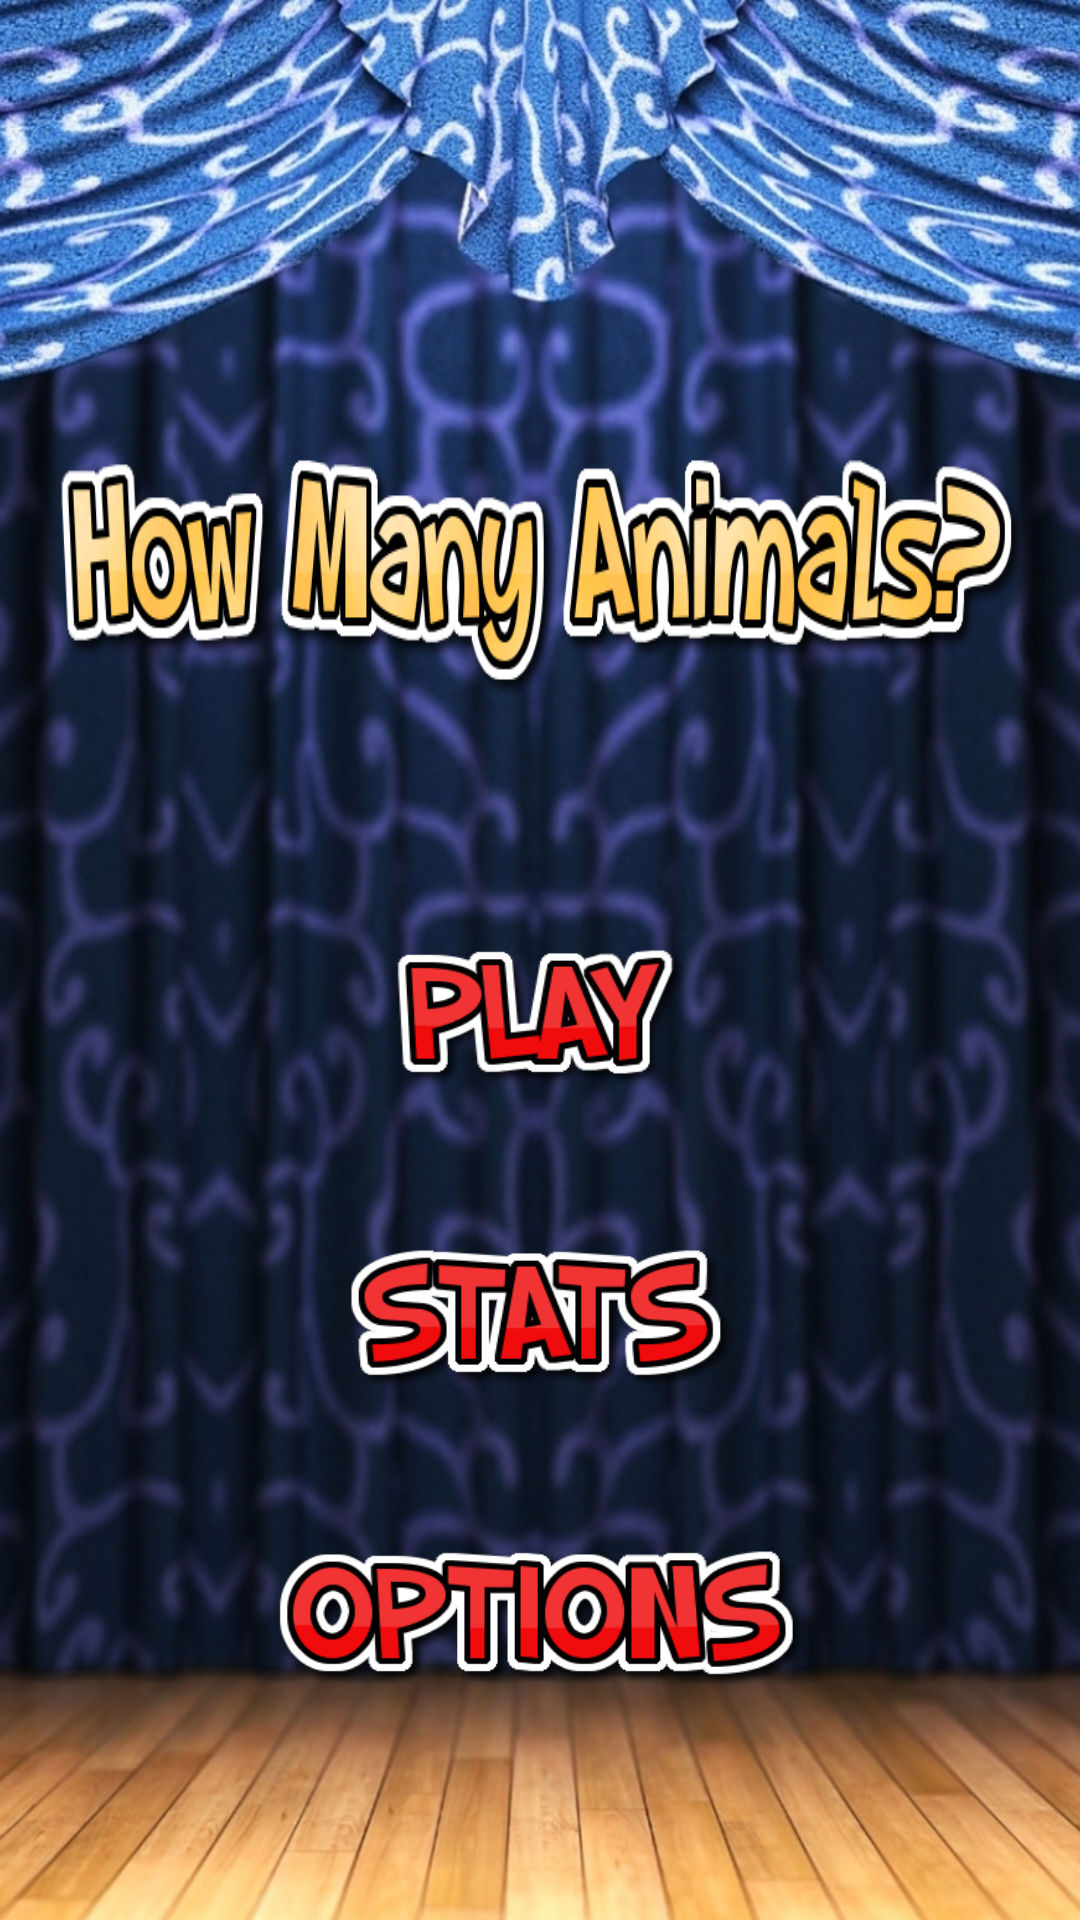

Write the Android layout XML for this screen, with the resource values it uses.
<!-- AndroidManifest.xml: application theme AppTheme -->
<!-- res/layout/activity_main.xml -->
<?xml version="1.0" encoding="utf-8"?>
<LinearLayout xmlns:android="http://schemas.android.com/apk/res/android"
    xmlns:app="http://schemas.android.com/apk/res-auto"
    xmlns:tools="http://schemas.android.com/tools"
    android:layout_width="match_parent"
    android:layout_height="match_parent"
    android:background="@mipmap/bg"
    android:orientation="vertical"
    tools:context="com.itsjae.www.howmanyanimals.MainActivity">

    <Space
        android:layout_width="match_parent"
        android:layout_height="125dp"
        android:paddingTop="200dp" />

    <ImageView
        android:id="@+id/iv_title"
        android:layout_width="match_parent"
        android:layout_height="wrap_content"
        android:scaleX=".9"
        android:scaleY="1.5"
        app:srcCompat="@drawable/title" />

    <Space
        android:layout_width="match_parent"
        android:layout_height="25dp" />

    <ImageView
        android:id="@+id/iv_play"
        android:layout_width="wrap_content"
        android:layout_height="wrap_content"
        android:layout_gravity="center_horizontal"
        android:layout_weight="1"
        android:scaleX=".5"
        android:scaleY=".5"
        app:srcCompat="@drawable/button_play" />

    <ImageView
        android:id="@+id/iv_stats"
        android:layout_width="wrap_content"
        android:layout_height="wrap_content"
        android:layout_gravity="center_horizontal"
        android:layout_weight="1"
        android:scaleX=".5"
        android:scaleY=".5"
        android:translationY="-20dp"
        app:srcCompat="@drawable/button_stats" />

    <ImageView
        android:id="@+id/iv_options"
        android:layout_width="wrap_content"
        android:layout_height="wrap_content"
        android:layout_gravity="center_horizontal"
        android:layout_weight="1"
        android:scaleX=".5"
        android:scaleY=".5"
        android:translationY="-40dp"
        app:srcCompat="@drawable/button_options" />
</LinearLayout>
<!-- resources referenced by this layout -->
<resources>
  <!-- drawable button_options: png bitmap (drawable, 21002 bytes) -->
  <!-- drawable button_play: png bitmap (drawable, 13274 bytes) -->
  <!-- drawable button_stats: png bitmap (drawable, 13149 bytes) -->
  <!-- drawable title: png bitmap (drawable, 75475 bytes) -->
  <!-- mipmap bg: jpg bitmap (mipmap-xxhdpi, 920877 bytes) -->
  <style name="AppTheme" parent="Theme.AppCompat.Light.NoActionBar">
          
          <item name="colorPrimary">@color/colorPrimary</item>
          <item name="colorPrimaryDark">@color/colorPrimaryDark</item>
          <item name="colorAccent">@color/colorAccent</item>
          <item name="android:windowFullscreen">true</item>
      </style>
  <!-- not gathered from this repository: default colours our renderer supplied (Android Studio template values) -->
  <color name="colorPrimary">#FF6200EE</color>
  <color name="colorPrimaryDark">#FF3700B3</color>
  <color name="colorAccent">#FF03DAC5</color>
</resources>
